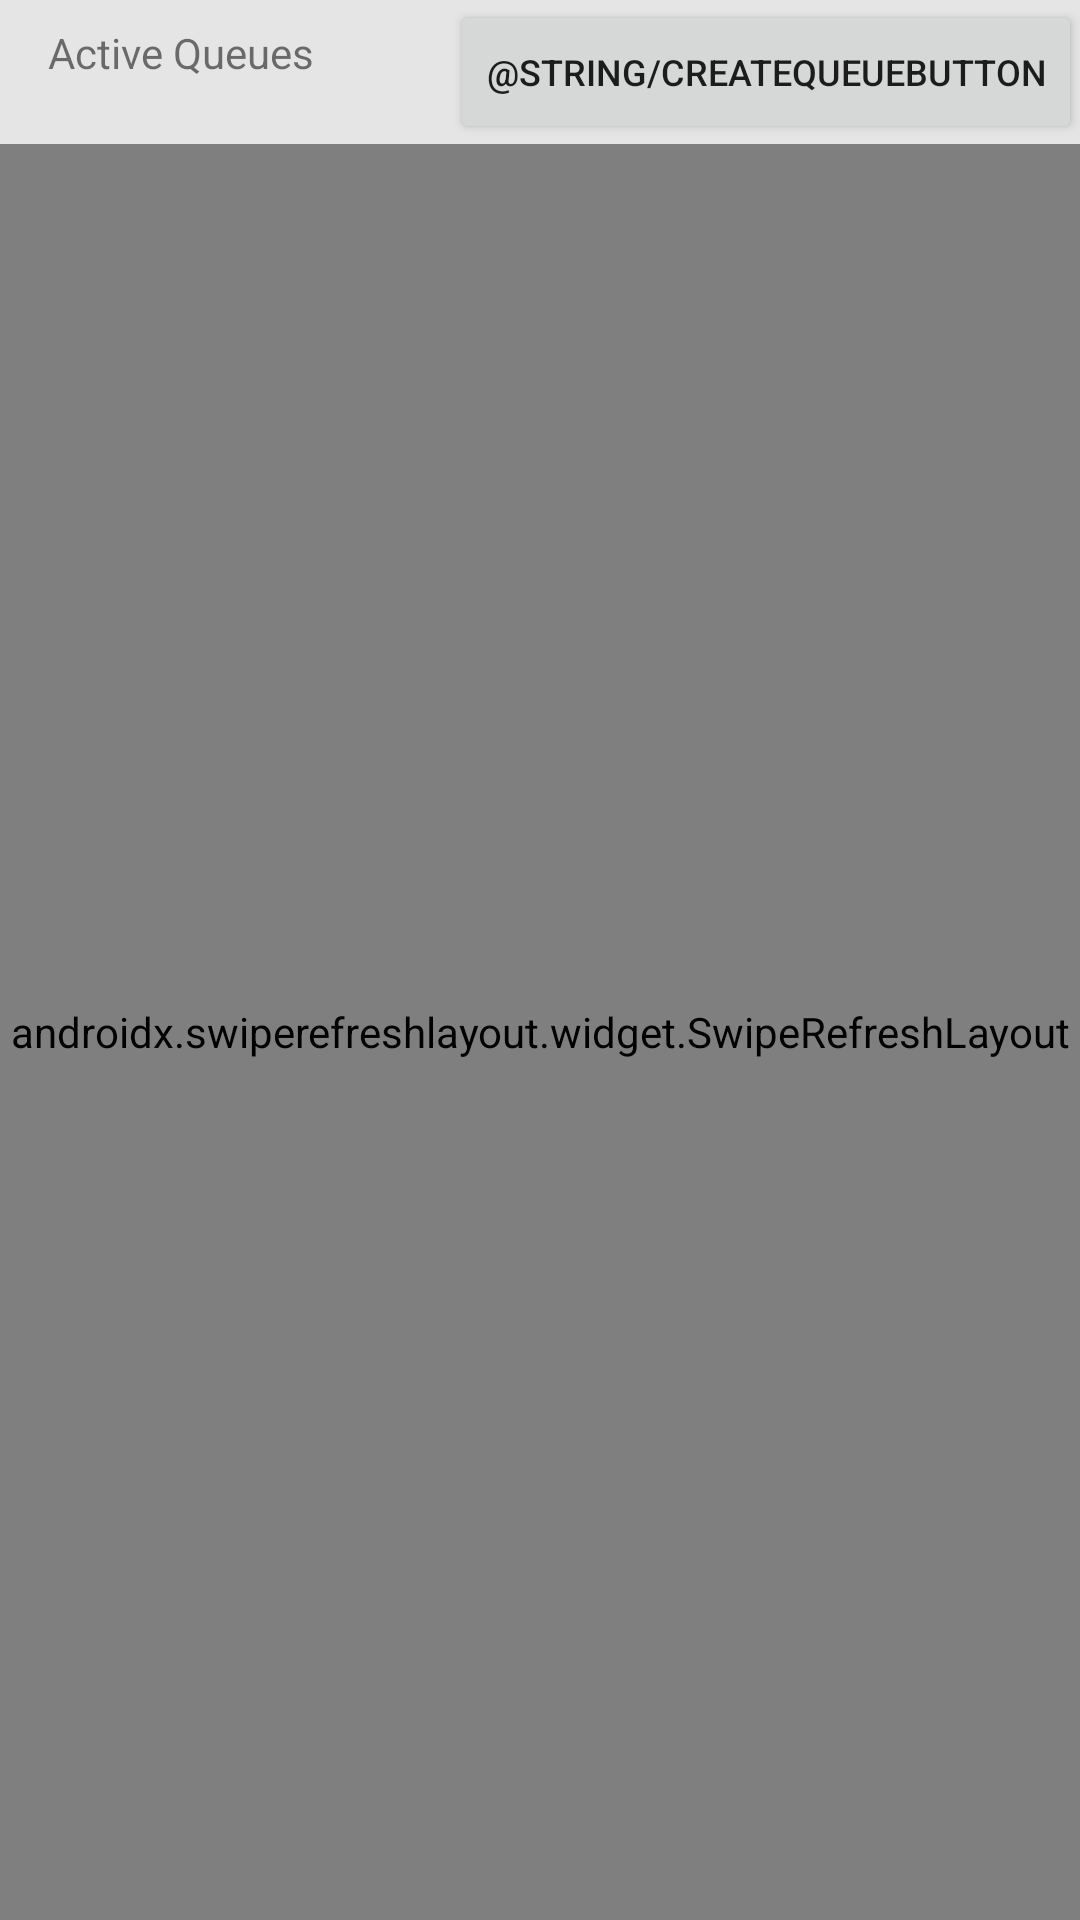

Reconstruct the res/layout file that produces this screen, plus the resources it refers to.
<!-- AndroidManifest.xml: activity theme AppTheme.NoActionBar -->
<!-- res/layout/activity_instr_queue_list.xml -->
<?xml version="1.0" encoding="utf-8"?>
<androidx.constraintlayout.widget.ConstraintLayout xmlns:android="http://schemas.android.com/apk/res/android"
    xmlns:app="http://schemas.android.com/apk/res-auto"
    xmlns:tools="http://schemas.android.com/tools"
    android:layout_width="match_parent"
    android:layout_height="match_parent"
    android:background="@color/color_grey_bg"
    tools:context=".ui.queue.QueueListActivity">

    <androidx.appcompat.widget.AppCompatTextView
        android:id="@+id/tv_active_queue_title"
        android:layout_width="wrap_content"
        android:layout_height="wrap_content"
        android:layout_marginHorizontal="@dimen/common_padding"
        android:paddingVertical="@dimen/less_padding"
        android:text="@string/title_active_queues"
        app:layout_constraintStart_toStartOf="parent"
        app:layout_constraintTop_toTopOf="parent" />

    <Button
        android:id="@+id/create_queue"
        android:layout_width="wrap_content"
        android:layout_height="wrap_content"
        android:layout_marginStart="150dp"
        android:text="@string/createQueueButton"
        android:textColorLink="@color/color_grey_bg"
        android:textSize="12sp"
        app:layout_constraintStart_toStartOf="parent"
        app:layout_constraintTop_toTopOf="parent" />

    <androidx.swiperefreshlayout.widget.SwipeRefreshLayout
        android:id="@+id/swiperefresh"
        android:layout_width="0dp"
        android:layout_height="0dp"
        app:layout_constraintBottom_toBottomOf="parent"
        app:layout_constraintEnd_toEndOf="parent"
        app:layout_constraintStart_toStartOf="parent"
        app:layout_constraintTop_toBottomOf="@+id/create_queue">

        <androidx.recyclerview.widget.RecyclerView
            android:id="@+id/rv_queue_list"
            android:layout_width="match_parent"
            android:layout_height="match_parent" />

    </androidx.swiperefreshlayout.widget.SwipeRefreshLayout>

</androidx.constraintlayout.widget.ConstraintLayout>
<!-- resources referenced by this layout -->
<resources>
  <color name="color_grey_bg">#E5E5E5</color>
  <dimen name="common_padding">16dp</dimen>
  <dimen name="less_padding">8dp</dimen>
  <string name="title_active_queues">Active Queues</string>
  <style name="AppTheme.NoActionBar">
          <item name="windowActionBar">false</item>
          <item name="windowNoTitle">true</item>
      </style>
</resources>
